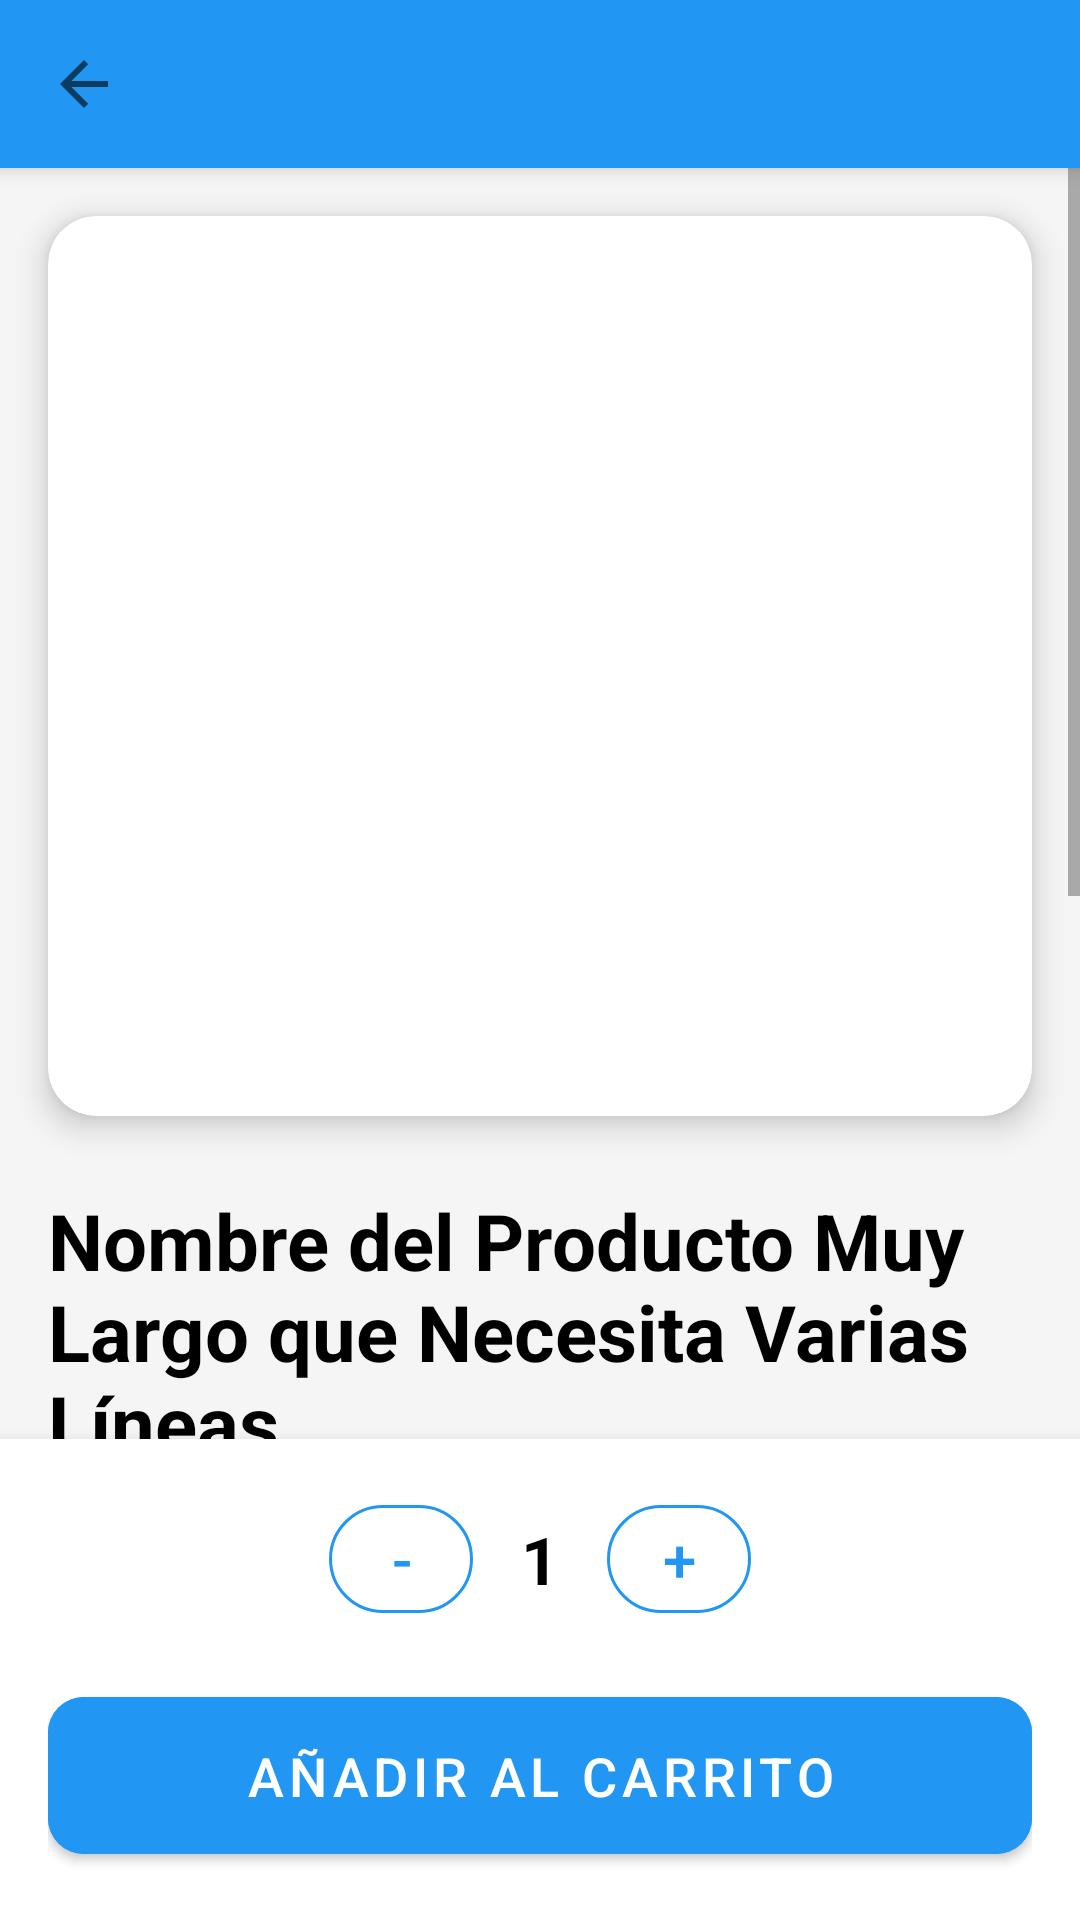

Reconstruct the res/layout file that produces this screen, plus the resources it refers to.
<!-- AndroidManifest.xml: application theme Theme.MyApplication -->
<!-- res/layout/activity_detalle_producto.xml -->
<?xml version="1.0" encoding="utf-8"?>
<LinearLayout xmlns:android="http://schemas.android.com/apk/res/android"
    xmlns:app="http://schemas.android.com/apk/res-auto"
    xmlns:tools="http://schemas.android.com/tools"
    android:layout_width="match_parent"
    android:layout_height="match_parent"
    android:orientation="vertical"
    android:background="#F5F5F5"
    tools:context=".DetalleProductoActivity">

    <androidx.appcompat.widget.Toolbar
        android:id="@+id/toolbarDetalle" android:layout_width="match_parent"
        android:layout_height="?attr/actionBarSize"
        android:background="?attr/colorPrimary"
        android:elevation="4dp"
        android:theme="@style/ThemeOverlay.AppCompat.Dark.ActionBar"
        app:popupTheme="@style/ThemeOverlay.AppCompat.Light"
        app:navigationIcon="?attr/homeAsUpIndicator" app:titleTextColor="@android:color/white" />

    <ScrollView
        android:layout_width="match_parent"
        android:layout_height="0dp"
        android:layout_weight="1">

        <LinearLayout
            android:layout_width="match_parent"
            android:layout_height="wrap_content"
            android:orientation="vertical"
            android:paddingBottom="16dp">

            <com.google.android.material.card.MaterialCardView
                android:layout_width="match_parent"
                android:layout_height="wrap_content"
                android:layout_margin="16dp"
                app:cardCornerRadius="16dp"
                app:cardElevation="6dp"
                android:backgroundTint="@android:color/white">

                <ImageView
                    android:id="@+id/imageViewDetalle" android:layout_width="match_parent"
                    android:layout_height="300dp" android:scaleType="centerCrop"
                    android:src="@drawable/ic_launcher_foreground" android:contentDescription="Imagen del producto" />
            </com.google.android.material.card.MaterialCardView>


            <LinearLayout
                android:layout_width="match_parent"
                android:layout_height="wrap_content"
                android:orientation="vertical"
                android:paddingStart="16dp"
                android:paddingEnd="16dp"
                android:paddingTop="8dp">

                <TextView
                    android:id="@+id/textViewNombreDetalle"
                    android:layout_width="match_parent"
                    android:layout_height="wrap_content"
                    android:text="Nombre del Producto Muy Largo que Necesita Varias Líneas"
                    android:textSize="26sp"
                    android:textStyle="bold"
                    android:textColor="@android:color/black"
                    android:layout_marginBottom="8dp" />

                <TextView
                    android:id="@+id/textViewPrecioDetalle"
                    android:layout_width="match_parent"
                    android:layout_height="wrap_content"
                    android:text="$99.99"
                    android:textSize="28sp"
                    android:textColor="?attr/colorPrimaryVariant"
                    android:textStyle="bold"
                    android:layout_marginBottom="16dp" />

                <TextView
                    android:layout_width="wrap_content"
                    android:layout_height="wrap_content"
                    android:text="Descripción:"
                    android:textSize="16sp"
                    android:textStyle="bold"
                    android:textColor="@android:color/black"
                    android:layout_marginBottom="4dp" />

                <TextView
                    android:id="@+id/textViewDescripcionDetalle"
                    android:layout_width="match_parent"
                    android:layout_height="wrap_content"
                    android:text="Esta es una descripción detallada del producto. Aquí se pueden listar características, beneficios, materiales, etc. Asegúrate de que este texto sea lo suficientemente largo para probar el scroll."
                    android:textSize="16sp"
                    android:lineSpacingExtra="4dp"
                    android:textColor="@android:color/darker_gray"
                    android:layout_marginBottom="16dp" /> <TextView
                android:id="@+id/textViewStockDetalle"
                android:layout_width="match_parent"
                android:layout_height="wrap_content"
                android:text="Stock: 999"
                android:textSize="16sp"
                android:textColor="@android:color/black"
                android:layout_marginBottom="4dp" />

                <TextView
                    android:id="@+id/textViewProveedorDetalle"
                    android:layout_width="match_parent"
                    android:layout_height="wrap_content"
                    android:text="Proveedor: Nombre del Proveedor"
                    android:textSize="16sp"
                    android:textColor="@android:color/black"
                    android:layout_marginBottom="24dp" />

            </LinearLayout>

        </LinearLayout>
    </ScrollView>

    <com.google.android.material.card.MaterialCardView
        android:layout_width="match_parent"
        android:layout_height="wrap_content"
        android:layout_gravity="bottom"
        app:cardElevation="8dp"
        app:cardCornerRadius="0dp"
        android:backgroundTint="@android:color/white">

        <LinearLayout
            android:layout_width="match_parent"
            android:layout_height="wrap_content"
            android:orientation="vertical"
            android:padding="16dp"
            android:gravity="center_vertical">

            <LinearLayout
                android:layout_width="match_parent"
                android:layout_height="wrap_content"
                android:orientation="horizontal"
                android:gravity="center"
                android:layout_marginBottom="16dp">

                <com.google.android.material.button.MaterialButton
                    android:id="@+id/buttonMinus"
                    android:layout_width="48dp"
                    android:layout_height="48dp"
                    android:text="-"
                    android:textSize="20sp"
                    app:cornerRadius="24dp"
                    style="@style/Widget.MaterialComponents.Button.OutlinedButton"
                    android:textColor="?attr/colorPrimary"
                    app:strokeColor="?attr/colorPrimary" />

                <TextView
                    android:id="@+id/textViewQuantity"
                    android:layout_width="wrap_content"
                    android:layout_height="wrap_content"
                    android:text="1"
                    android:textSize="22sp"
                    android:textStyle="bold"
                    android:textColor="@android:color/black"
                    android:layout_marginStart="16dp"
                    android:layout_marginEnd="16dp" />

                <com.google.android.material.button.MaterialButton
                    android:id="@+id/buttonPlus"
                    android:layout_width="48dp"
                    android:layout_height="48dp"
                    android:text="+"
                    android:textSize="20sp"
                    app:cornerRadius="24dp"
                    style="@style/Widget.MaterialComponents.Button.OutlinedButton"
                    android:textColor="?attr/colorPrimary"
                    app:strokeColor="?attr/colorPrimary" />

            </LinearLayout>

            <com.google.android.material.button.MaterialButton
                android:id="@+id/botonAgregarCarrito" android:layout_width="match_parent"
                android:layout_height="wrap_content"
                android:text="Añadir al Carrito"
                android:textSize="18sp"
                android:paddingVertical="14dp"
                android:backgroundTint="?attr/colorPrimary"
                android:textColor="@android:color/white"
                app:cornerRadius="12dp" />

        </LinearLayout>
    </com.google.android.material.card.MaterialCardView>

</LinearLayout>
<!-- resources referenced by this layout -->
<resources>
  <!-- drawable ic_launcher_foreground: webp bitmap (mipmap-hdpi, 4350 bytes) -->
  <style name="ThemeOverlay.AppCompat.Dark.ActionBar" parent="Base.ThemeOverlay.AppCompat.Dark.ActionBar" />
  <style name="ThemeOverlay.AppCompat.Light" parent="Base.ThemeOverlay.AppCompat.Light" />
  <style name="Theme.MyApplication" parent="Theme.MaterialComponents.DayNight.NoActionBar">
          <item name="colorPrimary">@color/my_primary_color</item>
          <item name="colorPrimaryVariant">@color/my_primary_dark_color</item>
          <item name="colorOnPrimary">@color/white</item> <item name="colorSecondary">@color/my_accent_color</item>
          <item name="colorSecondaryVariant">@color/teal_700</item>
          <item name="colorOnSecondary">@color/black</item> <item name="android:statusBarColor">?attr/colorPrimaryVariant</item>
      </style>
  <color name="my_primary_color">#FF2196F3</color>
  <color name="my_primary_dark_color">#FF1976D2</color>
  <color name="white">#FFFFFF</color>
  <color name="my_accent_color">#FFFF4081</color>
  <color name="teal_700">#FF018786</color>
  <color name="black">#000000</color>
</resources>
